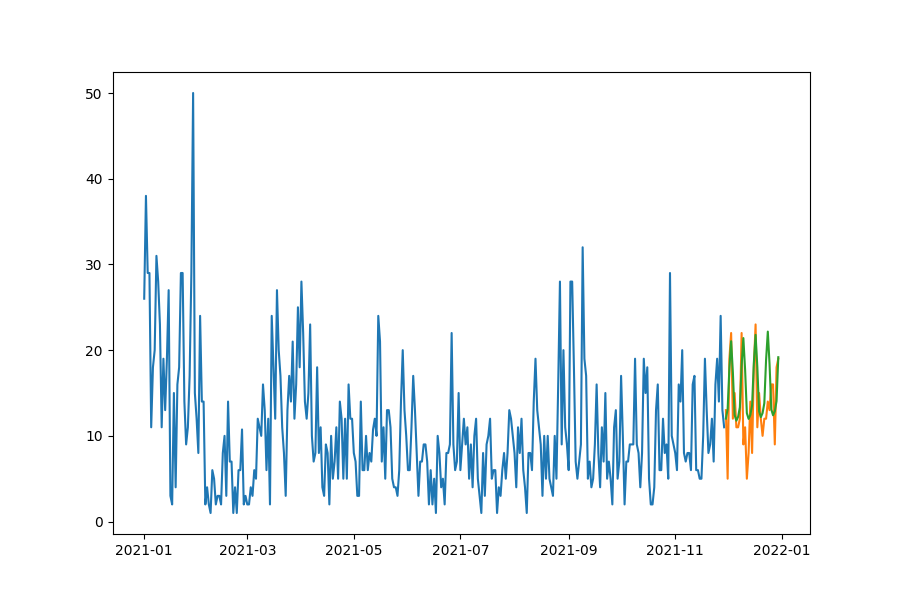

Values plotted in this chart, from the file beside it:
date, prediction, actual, MAPE
2021-11-30, 12.01, 13.0, 7.596
2021-12-01, 13.11, 5.0, 162.3
2021-12-02, 17.89, 19.0, 5.839
2021-12-03, 21.04, 22.0, 4.365
2021-12-04, 17.41, 12.0, 45.08
2021-12-05, 12.43, 15.0, 17.14
2021-12-06, 11.77, 11.0, 7.028
2021-12-07, 12.22, 11.0, 11.12
2021-12-08, 13.34, 12.0, 11.19
2021-12-09, 18.2, 22.0, 17.26
2021-12-10, 21.41, 9.0, 137.9
2021-12-11, 17.71, 11.0, 61.03
2021-12-12, 12.65, 5.0, 152.9
2021-12-13, 11.98, 8.0, 49.74
2021-12-14, 12.44, 14.0, 11.17
2021-12-15, 13.58, 8.0, 69.7
2021-12-16, 18.52, 18.0, 2.901
2021-12-17, 21.78, 23.0, 5.294
2021-12-18, 18.02, 11.0, 63.85
2021-12-19, 12.87, 15.0, 14.22
2021-12-20, 12.19, 12.0, 1.572
2021-12-21, 12.65, 10.0, 26.54
2021-12-22, 13.81, 12.0, 15.12
2021-12-23, 18.85, 12.0, 57.05
2021-12-24, 22.16, 14.0, 58.31
2021-12-25, 18.34, 13.0, 41.07
2021-12-26, 13.09, 16.0, 18.17
2021-12-27, 12.4, 16.0, 22.49
2021-12-28, 12.88, 9.0, 43.06
2021-12-29, 14.06, 18.0, 21.91
2021-12-30, 19.18, 19.0, 0.9264
